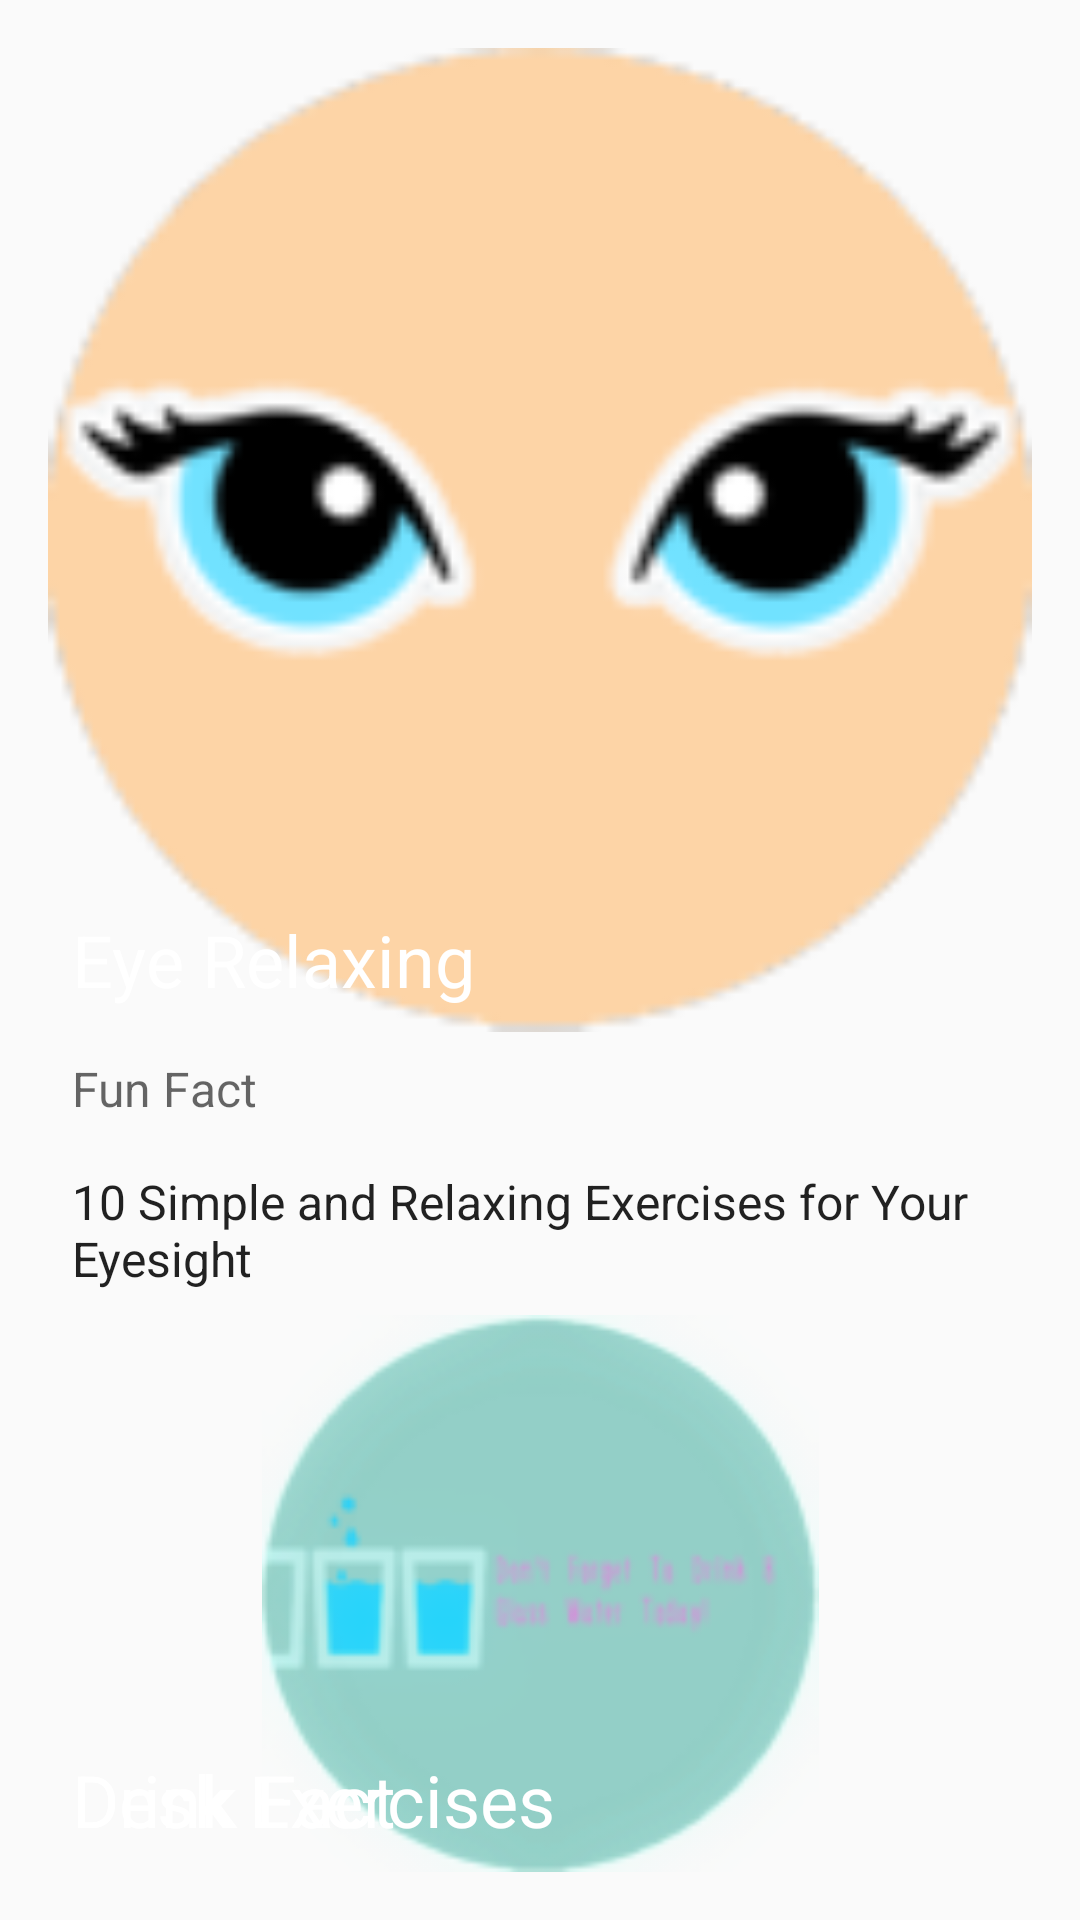

Layout XML and referenced resources for this Android screen:
<!-- AndroidManifest.xml: application theme AppTheme -->
<!-- res/layout/content_main1.xml -->
<?xml version="1.0" encoding="utf-8"?>
<RelativeLayout xmlns:android="http://schemas.android.com/apk/res/android"
    xmlns:app="http://schemas.android.com/apk/res-auto"
    xmlns:tools="http://schemas.android.com/tools"
    android:id="@+id/content_main"
    android:layout_width="match_parent"
    android:layout_height="match_parent"
    android:paddingBottom="@dimen/activity_vertical_margin"
    android:paddingLeft="@dimen/activity_horizontal_margin"
    android:paddingRight="@dimen/activity_horizontal_margin"
    android:paddingTop="@dimen/activity_vertical_margin"
    app:layout_behavior="@string/appbar_scrolling_view_behavior"
    tools:context=".FunFact"
    >


        <ImageView
            android:id="@+id/funfactImage1"
            android:layout_width="match_parent"
            android:layout_height="wrap_content"
            android:adjustViewBounds="true"
            android:src="@drawable/eye_image"
            android:onClick="showFF"/>

        <TextView
            android:id="@+id/title1"
            style="@style/MenuTitle"
            android:layout_width="wrap_content"
            android:layout_height="wrap_content"
            android:layout_alignBottom="@id/funfactImage1"
            android:padding="@dimen/card_margin"
            android:text="@string/funfact_titles1"
            android:theme="@style/ThemeOverlay.AppCompat.Dark"/>

        <TextView
            android:id="@+id/funfactTitle1"
            style="@style/MenuDetailText"
            android:layout_width="wrap_content"
            android:layout_height="wrap_content"
            android:layout_below="@id/funfactImage1"
            android:padding="@dimen/card_margin"
            android:text="@string/funfact_label"
            android:textColor="?android:textColorSecondary" />

        <TextView
            android:id="@+id/subTitle1"
            style="@style/MenuDetailText"
            android:layout_width="wrap_content"
            android:layout_height="wrap_content"
            android:layout_below="@id/funfactTitle1"
            android:padding="@dimen/card_margin"
            android:text="@string/funfact_info_placeholder1" />

        <ImageView
            android:id="@+id/funfactImage2"
            android:layout_width="match_parent"
            android:layout_height="wrap_content"
            android:layout_below="@id/subTitle1"
            android:adjustViewBounds="true"
            android:src="@drawable/drink_image"
            tools:ignore="NotSibling"
            android:onClick="showFF1"/>

        <TextView
            android:id="@+id/title2"
            style="@style/MenuTitle"
            android:layout_width="wrap_content"
            android:layout_height="wrap_content"
            android:layout_alignBottom="@id/funfactImage2"
            android:padding="@dimen/card_margin"
            android:text="@string/funfact_titles2"
            android:theme="@style/ThemeOverlay.AppCompat.Dark"/>

        <TextView
            android:id="@+id/funfactTitle2"
            style="@style/MenuDetailText"
            android:layout_width="wrap_content"
            android:layout_height="wrap_content"
            android:layout_below="@id/funfactImage2"
            android:padding="@dimen/card_margin"
            android:text="@string/funfact_label"
            android:textColor="?android:textColorSecondary" />

        <TextView
            android:id="@+id/subTitle2"
            style="@style/MenuDetailText"
            android:layout_width="wrap_content"
            android:layout_height="wrap_content"
            android:layout_below="@id/funfactTitle2"
            android:padding="@dimen/card_margin"
            android:text="@string/funfact_info_placeholder2" />

        <ImageView
            android:id="@+id/funfactImage3"
            android:layout_width="match_parent"
            android:layout_height="wrap_content"
            android:layout_below="@id/subTitle2"
            android:adjustViewBounds="true"
            android:src="@drawable/exer_image"
            tools:ignore="NotSibling"
            android:onClick="showFF2"/>

        <TextView
            android:id="@+id/title3"
            style="@style/MenuTitle"
            android:layout_width="wrap_content"
            android:layout_height="wrap_content"
            android:layout_alignBottom="@id/funfactImage3"
            android:padding="@dimen/card_margin"
            android:text="@string/funfact_titles3"
            android:theme="@style/ThemeOverlay.AppCompat.Dark"/>

        <TextView
            android:id="@+id/funfactTitle3"
            style="@style/MenuDetailText"
            android:layout_width="wrap_content"
            android:layout_height="wrap_content"
            android:layout_below="@id/funfactImage3"
            android:padding="@dimen/card_margin"
            android:text="@string/funfact_label"
            android:textColor="?android:textColorSecondary" />

        <TextView
            android:id="@+id/subTitle3"
            style="@style/MenuDetailText"
            android:layout_width="wrap_content"
            android:layout_height="wrap_content"
            android:layout_below="@id/funfactTitle3"
            android:padding="@dimen/card_margin"
            android:text="@string/funfact_info_placeholder3" />
</RelativeLayout>
<!-- resources referenced by this layout -->
<resources>
  <dimen name="activity_horizontal_margin">16dp</dimen>
  <dimen name="activity_vertical_margin">16dp</dimen>
  <dimen name="card_margin">8dp</dimen>
  <!-- drawable drink_image: png bitmap (drawable, 13605 bytes) -->
  <!-- drawable exer_image: png bitmap (drawable, 4003 bytes) -->
  <!-- drawable eye_image: png bitmap (drawable, 8546 bytes) -->
  <string name="funfact_info_placeholder1">10 Simple and Relaxing Exercises for Your Eyesight</string>
  <string name="funfact_info_placeholder2">What Happened If You Drink More Water?</string>
  <string name="funfact_info_placeholder3">7 Minutes Exercises if You are a Desk Jobbers.</string>
  <string name="funfact_label">Fun Fact</string>
  <string name="funfact_titles1">Eye Relaxing</string>
  <string name="funfact_titles2">Drink Fact</string>
  <string name="funfact_titles3">Desk Exercises</string>
  <style name="MenuDetailText" parent="TextAppearance.AppCompat.Subhead" />
  <style name="MenuTitle" parent="TextAppearance.AppCompat.Headline" />
  <style name="AppTheme" parent="Theme.AppCompat.DayNight.DarkActionBar">
          <item name="colorPrimary">@color/colorPrimary</item>
          <item name="colorPrimaryDark">@color/colorPrimaryDark</item>
          <item name="colorAccent">@color/colorAccent</item>
      </style>
  <!-- not gathered from this repository: default colours our renderer supplied (Android Studio template values) -->
  <color name="colorPrimary">#FF6200EE</color>
  <color name="colorPrimaryDark">#FF3700B3</color>
  <color name="colorAccent">#FF03DAC5</color>
</resources>
